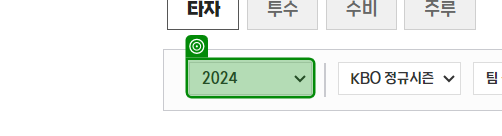
Workflow: 03_KBO검색_Clone

Step 1: select "2023"

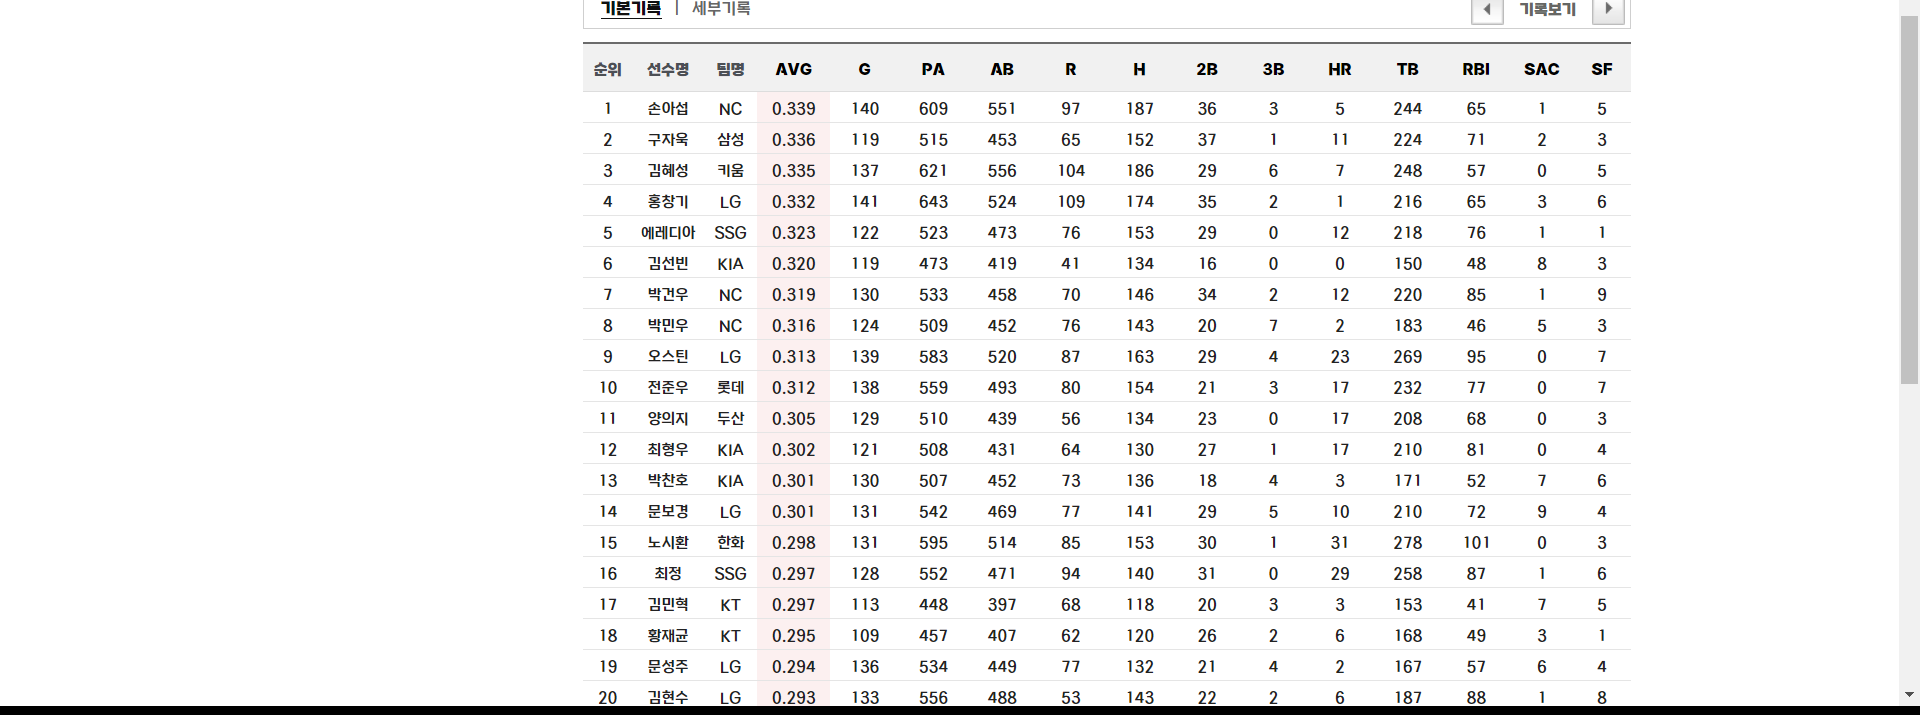
Step 2: get-text